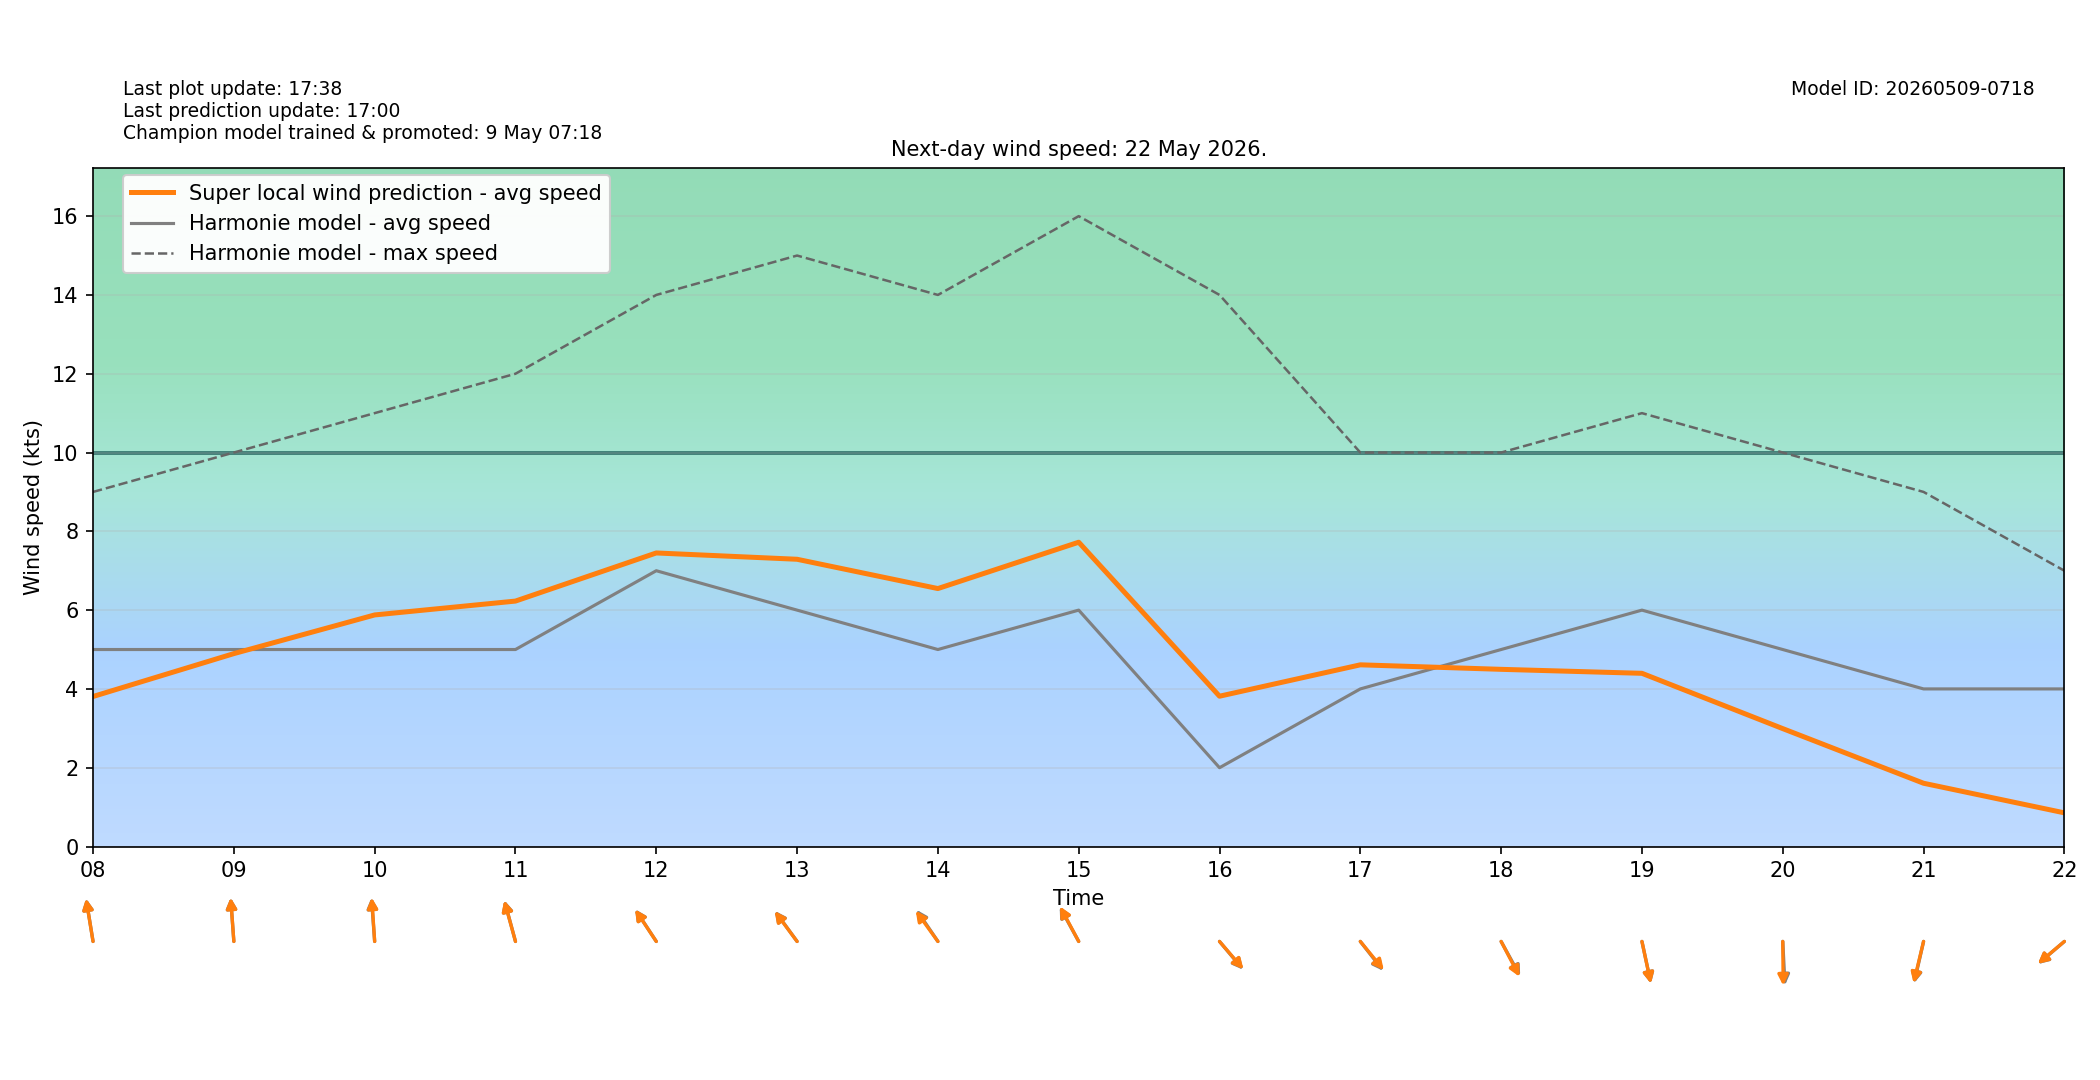

Source data for this figure (header and first rows):
target_time_utc, target_time_local, hour_utc, hour_local, forecast_wind_speed, forecast_wind_min, forecast_wind_max, lstm_pred_wind_speed, delta_speed_lstm_minus_forecast, forecast_wind_dir_deg, lstm_pred_wind_dir_deg, delta_dir_lstm_minus_forecast
2026-05-21T22:00:00Z, 2026-05-22T00:00:00+0200, 22, 00, 1.0, 1.0, 2.0, 0.6014, -0.3986, 230.0, 231.4, 1.36
2026-05-21T23:00:00Z, 2026-05-22T01:00:00+0200, 23, 01, 3.0, 3.0, 4.0, 0.4705, -2.53, 123.0, 124.3, 1.312
2026-05-22T00:00:00Z, 2026-05-22T02:00:00+0200, 00, 02, 4.0, 4.0, 5.0, 1.24, -2.76, 146.0, 148.2, 2.187
2026-05-22T01:00:00Z, 2026-05-22T03:00:00+0200, 01, 03, 5.0, 5.0, 7.0, 1.788, -3.212, 147.0, 147.8, 0.7696
2026-05-22T02:00:00Z, 2026-05-22T04:00:00+0200, 02, 04, 5.0, 5.0, 8.0, 2.165, -2.835, 154.0, 154.6, 0.598
2026-05-22T03:00:00Z, 2026-05-22T05:00:00+0200, 03, 05, 5.0, 5.0, 8.0, 2.415, -2.585, 159.0, 157.9, -1.146
2026-05-22T04:00:00Z, 2026-05-22T06:00:00+0200, 04, 06, 5.0, 5.0, 8.0, 2.459, -2.541, 152.0, 152.4, 0.3876
2026-05-22T05:00:00Z, 2026-05-22T07:00:00+0200, 05, 07, 4.0, 4.0, 7.0, 2.355, -1.645, 158.0, 160.2, 2.245
2026-05-22T06:00:00Z, 2026-05-22T08:00:00+0200, 06, 08, 5.0, 5.0, 9.0, 3.808, -1.192, 167.0, 166.9, -0.1425
2026-05-22T07:00:00Z, 2026-05-22T09:00:00+0200, 07, 09, 5.0, 5.0, 10.0, 4.896, -0.1039, 174.0, 174.1, 0.116
2026-05-22T08:00:00Z, 2026-05-22T10:00:00+0200, 08, 10, 5.0, 5.0, 11.0, 5.878, 0.8777, 174.0, 174.6, 0.603
2026-05-22T09:00:00Z, 2026-05-22T11:00:00+0200, 09, 11, 5.0, 5.0, 12.0, 6.23, 1.23, 159.0, 158.7, -0.3481
2026-05-22T10:00:00Z, 2026-05-22T12:00:00+0200, 10, 12, 7.0, 7.0, 14.0, 7.451, 0.451, 137.0, 136.7, -0.2998
2026-05-22T11:00:00Z, 2026-05-22T13:00:00+0200, 11, 13, 6.0, 6.0, 15.0, 7.291, 1.291, 134.0, 133.5, -0.4958
2026-05-22T12:00:00Z, 2026-05-22T14:00:00+0200, 12, 14, 5.0, 5.0, 14.0, 6.547, 1.547, 136.0, 134.3, -1.75
2026-05-22T13:00:00Z, 2026-05-22T15:00:00+0200, 13, 15, 6.0, 6.0, 16.0, 7.724, 1.724, 142.0, 142.8, 0.7672
2026-05-22T14:00:00Z, 2026-05-22T16:00:00+0200, 14, 16, 2.0, 2.0, 14.0, 3.815, 1.815, 310.0, 309.3, -0.7353
2026-05-22T15:00:00Z, 2026-05-22T17:00:00+0200, 15, 17, 4.0, 4.0, 10.0, 4.612, 0.6116, 312.0, 310.6, -1.372
2026-05-22T16:00:00Z, 2026-05-22T18:00:00+0200, 16, 18, 5.0, 5.0, 10.0, 4.497, -0.5029, 322.0, 323.4, 1.38
2026-05-22T17:00:00Z, 2026-05-22T19:00:00+0200, 17, 19, 6.0, 6.0, 11.0, 4.396, -1.604, 343.0, 343.2, 0.1866
2026-05-22T18:00:00Z, 2026-05-22T20:00:00+0200, 18, 20, 5.0, 5.0, 10.0, 2.992, -2.008, 356.0, 359.2, 3.177
2026-05-22T19:00:00Z, 2026-05-22T21:00:00+0200, 19, 21, 4.0, 4.0, 9.0, 1.606, -2.394, 18.0, 18.87, 0.8672
2026-05-22T20:00:00Z, 2026-05-22T22:00:00+0200, 20, 22, 4.0, 4.0, 7.0, 0.8545, -3.146, 59.0, 59.34, 0.3404
2026-05-22T21:00:00Z, 2026-05-22T23:00:00+0200, 21, 23, 5.0, 5.0, 7.0, 1.684, -3.316, 131.0, 133, 1.968
